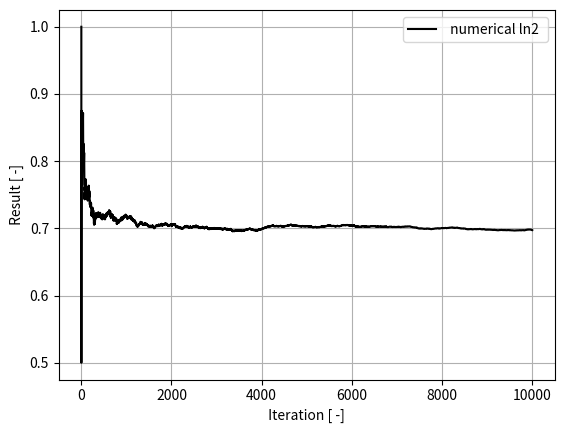

The script that saved this image:
 # Monte Carlo method to calculate ln2 to 2dp
import math
import random
import matplotlib.pyplot as plt

N = 10000
print (" Parameter : N = ", str (N ))
# Array of iterations.
iterations = []
# Array of results.
results = []

count_in = 0
for i in range (N ):
    # random.random returns a random double in range 0-1.
    x = random.random() + 1
    y = random.random()
    # Condition checks if the random point falls in the inscribed circle.
    
    if y <= (1/x):
        outcome = 1
    else:
        outcome = 0
    
    count_in += outcome
    # Percentage of how many times it did fall into the circle.
    # Analitically, this equals Ac/As = pi/4.
    fraction_in = count_in /( i +1)

    # Store the results into the array.
    results.append(fraction_in )
    # Store iteration into the array.
    iterations.append(i +1)

    
    


fig = plt . figure ()
plt.plot( iterations , results , "k-", label =" numerical ln2 ")


plt.grid ( True )
plt.legend()
plt.ylabel(" Result [ -] ")
plt.xlabel(" Iteration [ -] ")
print("Approximation of ln2 to 2dp is " + str(round(fraction_in,2)))
plt.show()
